Dataset: resized_256 (GitHub, wrooble/Brain_Tumor_MRI). Classes: glioma, meningioma, no tumor, pituitary tumor.

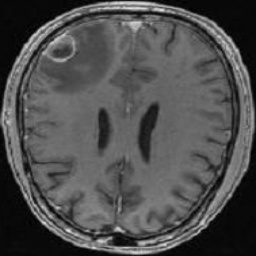
Label: no tumor

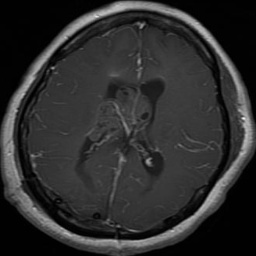
Label: glioma

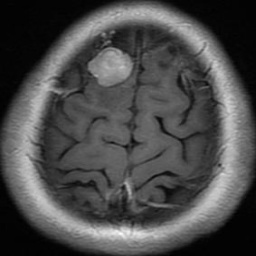
Label: meningioma

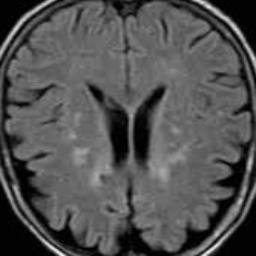
Label: no tumor

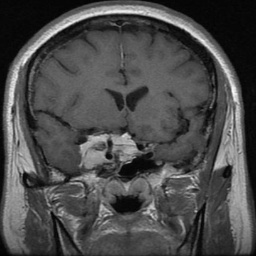
Label: meningioma

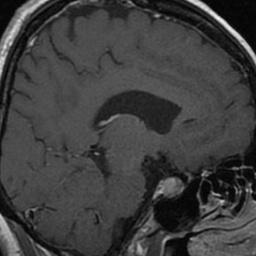
Label: pituitary tumor
